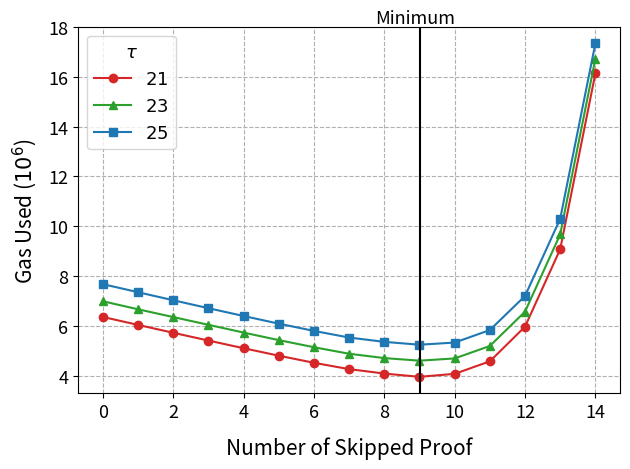

Recreate this plot in Python.
# Copyright 2024 justin
# 
# Licensed under the Apache License, Version 2.0 (the "License");
# you may not use this file except in compliance with the License.
# You may obtain a copy of the License at
# 
#     http://www.apache.org/licenses/LICENSE-2.0
# 
# Unless required by applicable law or agreed to in writing, software
# distributed under the License is distributed on an "AS IS" BASIS,
# WITHOUT WARRANTIES OR CONDITIONS OF ANY KIND, either express or implied.
# See the License for the specific language governing permissions and
# limitations under the License.
import matplotlib.pyplot as plt
import matplotlib.lines as mlines
import numpy as np
data = [
  [ '0', '6367354', 'λ3072', 'T2^21' ],
  [ '0', '6996898', 'λ3072', 'T2^23' ],
  [ '0', '7683479', 'λ3072', 'T2^25' ],
  [ '1', '6049646', 'λ3072', 'T2^21' ],
  [ '1', '6675222', 'λ3072', 'T2^23' ],
  [ '1', '7360038', 'λ3072', 'T2^25' ],
  [ '2', '5733634', 'λ3072', 'T2^21' ],
  [ '2', '6363254', 'λ3072', 'T2^23' ],
  [ '2', '7038292', 'λ3072', 'T2^25' ],
  [ '3', '5421889', 'λ3072', 'T2^21' ],
  [ '3', '6052915', 'λ3072', 'T2^23' ],
  [ '3', '6718714', 'λ3072', 'T2^25' ],
  [ '4', '5114344', 'λ3072', 'T2^21' ],
  [ '4', '5741953', 'λ3072', 'T2^23' ],
  [ '4', '6406365', 'λ3072', 'T2^25' ],
  [ '5', '4814939', 'λ3072', 'T2^21' ],
  [ '5', '5439096', 'λ3072', 'T2^23' ],
  [ '5', '6099550', 'λ3072', 'T2^25' ],
  [ '6', '4530125', 'λ3072', 'T2^21' ],
  [ '6', '5154619', 'λ3072', 'T2^23' ],
  [ '6', '5808321', 'λ3072', 'T2^25' ],
  [ '7', '4275906', 'λ3072', 'T2^21' ],
  [ '7', '4892043', 'λ3072', 'T2^23' ],
  [ '7', '5542271', 'λ3072', 'T2^25' ],
  [ '8', '4098686', 'λ3072', 'T2^21' ],
  [ '8', '4718680', 'λ3072', 'T2^23' ],
  [ '8', '5369083', 'λ3072', 'T2^25' ],
  [ '9', '3967114', 'λ3072', 'T2^21' ],
  [ '9', '4614955', 'λ3072', 'T2^23' ],
  [ '9', '5254521', 'λ3072', 'T2^25' ],
  [ '10', '4086776', 'λ3072', 'T2^21' ],
  [ '10', '4704821', 'λ3072', 'T2^23' ],
  [ '10', '5341138', 'λ3072', 'T2^25' ],
  [ '11', '4588115', 'λ3072', 'T2^21' ],
  [ '11', '5203672', 'λ3072', 'T2^23' ],
  [ '11', '5841926', 'λ3072', 'T2^25' ],
  [ '12', '5977931', 'λ3072', 'T2^21' ],
  [ '12', '6578898', 'λ3072', 'T2^23' ],
  [ '12', '7208317', 'λ3072', 'T2^25' ],
  [ '13', '9081839', 'λ3072', 'T2^21' ],
  [ '13', '9677264', 'λ3072', 'T2^23' ],
  [ '13', '10303349', 'λ3072', 'T2^25' ],
  [ '14', '16131292', 'λ3072', 'T2^21' ],
  [ '14', '16719577', 'λ3072', 'T2^23' ],
  [ '14', '17331914', 'λ3072', 'T2^25' ]
]
ts = ["21", "23",  "25"]
colors = ["tab:red", "tab:green", "tab:blue"]
 # circle, triangle, square
markers = ['o', '^', 's']
x = [[],[],[]]
y = [[],[],[]]
for i in range(len(data)):
    x[i%3].append(int(data[i][0]))
    y[i%3].append(int(data[i][1]))
for i in range(3):
    plt.plot(x[i], y[i], color=colors[i], label="$"+ts[i]+"$", marker=markers[i])
plt.axvline(x=9.00285,  color='black')
plt.text(10, 18150000, 'Minimum', ha='right', fontsize=13)
# plt.annotate('Minimum', xy=(10.00000001, 4200000), xytext=(0, 50), 
#              textcoords='offset points', ha='right', va='bottom',
#              arrowprops=dict(arrowstyle='->', connectionstyle='arc3,rad=0'))

plt.legend(title=r'$\tau$', fontsize=13, title_fontsize=13)
plt.xlabel('Number of Skipped Proof', labelpad= 10.9,fontsize=15 ) #y=-0.1
plt.ylabel('Gas Used ($10^6$)', labelpad= 7, fontsize=15)
plt.gca().yaxis.get_offset_text().set_visible(False)
def custom_formatter(x, _):
    return '{:.0f}'.format(x * 1e-6)
plt.gca().yaxis.set_major_formatter(plt.FuncFormatter(custom_formatter))
plt.xticks(fontsize=13)
plt.yticks(fontsize=13)

plt.subplots_adjust(bottom=0.1)
plt.grid(True, linestyle="--")
plt.tight_layout()
plt.savefig('8. Delta Chart when Proof Length And Element Pruning Applied3072.png', dpi=500)
plt.show()